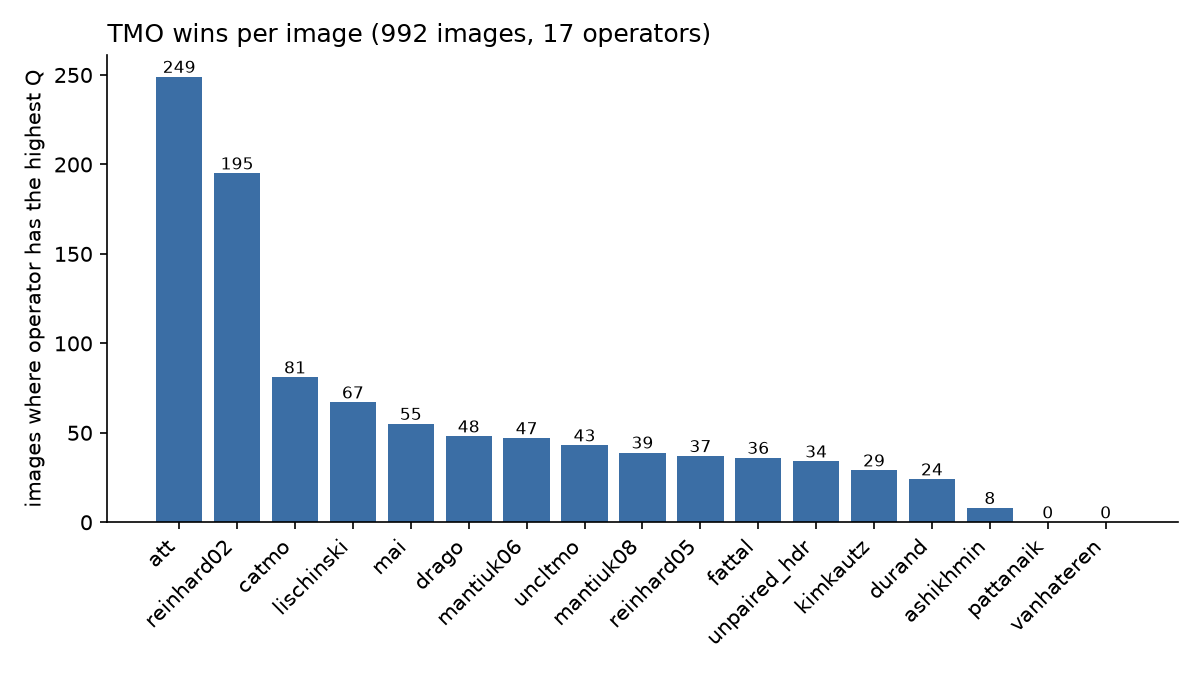

The table this chart was drawn from, first rows:
operator, wins, win_rate, near_best, mean_Q, median_Q
att, 249, 0.251, 352, 0.9304, 0.9432
reinhard02, 195, 0.1966, 279, 0.9326, 0.944
catmo, 81, 0.08165, 180, 0.9357, 0.9449
lischinski, 67, 0.06754, 123, 0.9217, 0.9334
mai, 55, 0.05544, 92, 0.9003, 0.9094
drago, 48, 0.04839, 80, 0.8967, 0.9087
mantiuk06, 47, 0.04738, 67, 0.8788, 0.8819
uncltmo, 43, 0.04335, 64, 0.8967, 0.9059
mantiuk08, 39, 0.03932, 67, 0.8958, 0.8991
reinhard05, 37, 0.0373, 44, 0.8313, 0.8381
fattal, 36, 0.03629, 57, 0.8728, 0.8789
unpaired_hdr, 34, 0.03427, 56, 0.8792, 0.8845
kimkautz, 29, 0.02923, 64, 0.8948, 0.9053
durand, 24, 0.02419, 54, 0.8836, 0.8955
ashikhmin, 8, 0.008065, 11, 0.828, 0.8384
pattanaik, 0, 0.0, 0, 0.8155, 0.8263
vanhateren, 0, 0.0, 0, 0.7284, 0.7532
